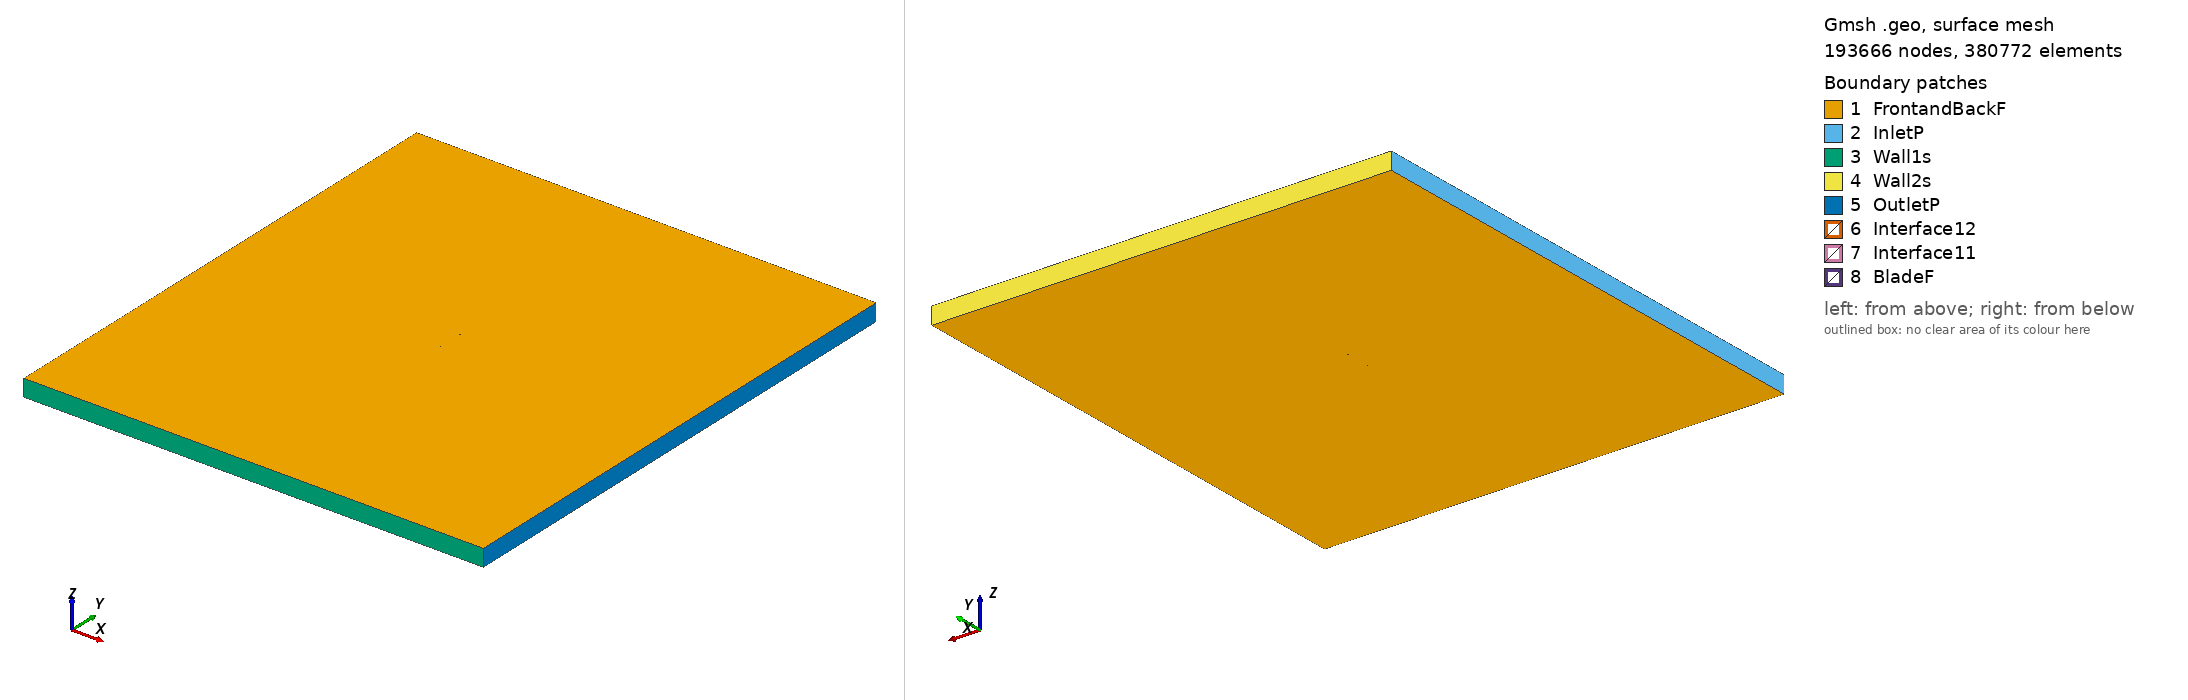

Gmsh geometry script, surface-meshed: 193666 nodes, 380772 surface elements. Boundary patches (legend numbers): 1 FrontandBackF, 2 InletP, 3 Wall1s, 4 Wall2s, 5 OutletP, 6 Interface12, 7 Interface11, 8 BladeF. Left view from above one corner, right view from below the opposite corner. Legend entries are the model's physical surfaces. The drawing asked Gmsh for element sizes between 1% and 20% of the model's largest extent; the script's own settings can give other sizes.

=== e543_tsr2_4.7759_aoa_3.8703.geo (drawn) ===
SetFactory("OpenCASCADE");

Point(1) = {0.074727, 0.731771, 0, 1.0};
Point(2) = {0.072061, 0.731382, 0, 1.0};
Point(3) = {0.067799, 0.730745, 0, 1.0};
Point(4) = {0.062770, 0.729995, 0, 1.0};
Point(5) = {0.057072, 0.729140, 0, 1.0};
Point(6) = {0.050815, 0.728201, 0, 1.0};
Point(7) = {0.044104, 0.727211, 0, 1.0};
Point(8) = {0.037043, 0.726210, 0, 1.0};
Point(9) = {0.029728, 0.725248, 0, 1.0};
Point(10) = {0.022255, 0.724374, 0, 1.0};
Point(11) = {0.014706, 0.723638, 0, 1.0};
Point(12) = {0.007161, 0.723089, 0, 1.0};
Point(13) = {-0.000304, 0.722787, 0, 1.0};
Point(14) = {-0.007660, 0.722789, 0, 1.0};
Point(15) = {-0.014898, 0.723108, 0, 1.0};
Point(16) = {-0.021994, 0.723709, 0, 1.0};
Point(17) = {-0.028891, 0.724553, 0, 1.0};
Point(18) = {-0.035512, 0.725605, 0, 1.0};
Point(19) = {-0.041793, 0.726847, 0, 1.0};
Point(20) = {-0.047668, 0.728253, 0, 1.0};
Point(21) = {-0.053079, 0.729802, 0, 1.0};
Point(22) = {-0.057977, 0.731465, 0, 1.0};
Point(23) = {-0.062314, 0.733215, 0, 1.0};
Point(24) = {-0.066050, 0.735023, 0, 1.0};
Point(25) = {-0.069158, 0.736848, 0, 1.0};
Point(26) = {-0.071609, 0.738652, 0, 1.0};
Point(27) = {-0.073386, 0.740381, 0, 1.0};
Point(28) = {-0.074469, 0.741965, 0, 1.0};
Point(29) = {-0.074647, 0.742378, 0, 1.0};
Point(30) = {-0.074774, 0.742790, 0, 1.0};
Point(31) = {-0.074820, 0.743047, 0, 1.0};
Point(32) = {-0.074835, 0.743286, 0, 1.0};
Point(33) = {-0.074829, 0.743398, 0, 1.0};
Point(34) = {-0.074816, 0.743503, 0, 1.0};
Point(35) = {-0.074789, 0.743601, 0, 1.0};
Point(36) = {-0.074745, 0.743695, 0, 1.0};
Point(37) = {-0.074687, 0.743789, 0, 1.0};
Point(38) = {-0.074615, 0.743884, 0, 1.0};
Point(39) = {-0.074439, 0.744073, 0, 1.0};
Point(40) = {-0.074222, 0.744264, 0, 1.0};
Point(41) = {-0.073824, 0.744553, 0, 1.0};
Point(42) = {-0.072556, 0.745240, 0, 1.0};
Point(43) = {-0.070068, 0.746159, 0, 1.0};
Point(44) = {-0.066785, 0.747001, 0, 1.0};
Point(45) = {-0.062751, 0.747751, 0, 1.0};
Point(46) = {-0.058012, 0.748398, 0, 1.0};
Point(47) = {-0.052624, 0.748942, 0, 1.0};
Point(48) = {-0.046659, 0.749383, 0, 1.0};
Point(49) = {-0.040195, 0.749712, 0, 1.0};
Point(50) = {-0.033314, 0.749922, 0, 1.0};
Point(51) = {-0.026104, 0.750000, 0, 1.0};
Point(52) = {-0.018649, 0.749938, 0, 1.0};
Point(53) = {-0.011041, 0.749722, 0, 1.0};
Point(54) = {-0.003370, 0.749341, 0, 1.0};
Point(55) = {0.004272, 0.748777, 0, 1.0};
Point(56) = {0.011795, 0.748011, 0, 1.0};
Point(57) = {0.019095, 0.746983, 0, 1.0};
Point(58) = {0.026172, 0.745588, 0, 1.0};
Point(59) = {0.033112, 0.743816, 0, 1.0};
Point(60) = {0.040014, 0.741780, 0, 1.0};
Point(61) = {0.046873, 0.739704, 0, 1.0};
Point(62) = {0.053539, 0.737789, 0, 1.0};
Point(63) = {0.059835, 0.736143, 0, 1.0};
Point(64) = {0.065573, 0.734837, 0, 1.0};
Point(65) = {0.070568, 0.733893, 0, 1.0};
Point(66) = {0.074659, 0.733289, 0, 1.0};
Point(67) = {0.074829, 0.733268, 0, 1.0};
Point(68) = {-0.074727, -0.731771, 0, 1.0};
Point(69) = {-0.072061, -0.731382, 0, 1.0};
Point(70) = {-0.067799, -0.730745, 0, 1.0};
Point(71) = {-0.062770, -0.729995, 0, 1.0};
Point(72) = {-0.057072, -0.729140, 0, 1.0};
Point(73) = {-0.050815, -0.728201, 0, 1.0};
Point(74) = {-0.044104, -0.727211, 0, 1.0};
Point(75) = {-0.037043, -0.726210, 0, 1.0};
Point(76) = {-0.029728, -0.725248, 0, 1.0};
Point(77) = {-0.022255, -0.724374, 0, 1.0};
Point(78) = {-0.014706, -0.723638, 0, 1.0};
Point(79) = {-0.007161, -0.723089, 0, 1.0};
Point(80) = {0.000304, -0.722787, 0, 1.0};
Point(81) = {0.007660, -0.722789, 0, 1.0};
Point(82) = {0.014898, -0.723108, 0, 1.0};
Point(83) = {0.021994, -0.723709, 0, 1.0};
Point(84) = {0.028891, -0.724553, 0, 1.0};
Point(85) = {0.035512, -0.725605, 0, 1.0};
Point(86) = {0.041793, -0.726847, 0, 1.0};
Point(87) = {0.047668, -0.728253, 0, 1.0};
Point(88) = {0.053079, -0.729802, 0, 1.0};
Point(89) = {0.057977, -0.731465, 0, 1.0};
Point(90) = {0.062314, -0.733215, 0, 1.0};
Point(91) = {0.066050, -0.735023, 0, 1.0};
Point(92) = {0.069158, -0.736848, 0, 1.0};
Point(93) = {0.071609, -0.738652, 0, 1.0};
Point(94) = {0.073386, -0.740381, 0, 1.0};
Point(95) = {0.074469, -0.741965, 0, 1.0};
Point(96) = {0.074647, -0.742378, 0, 1.0};
Point(97) = {0.074774, -0.742790, 0, 1.0};
Point(98) = {0.074820, -0.743047, 0, 1.0};
Point(99) = {0.074835, -0.743286, 0, 1.0};
Point(100) = {0.074829, -0.743398, 0, 1.0};
Point(101) = {0.074816, -0.743503, 0, 1.0};
Point(102) = {0.074789, -0.743601, 0, 1.0};
Point(103) = {0.074745, -0.743695, 0, 1.0};
Point(104) = {0.074687, -0.743789, 0, 1.0};
Point(105) = {0.074615, -0.743884, 0, 1.0};
Point(106) = {0.074439, -0.744073, 0, 1.0};
Point(107) = {0.074222, -0.744264, 0, 1.0};
Point(108) = {0.073824, -0.744553, 0, 1.0};
Point(109) = {0.072556, -0.745240, 0, 1.0};
Point(110) = {0.070068, -0.746159, 0, 1.0};
Point(111) = {0.066785, -0.747001, 0, 1.0};
Point(112) = {0.062751, -0.747751, 0, 1.0};
Point(113) = {0.058012, -0.748398, 0, 1.0};
Point(114) = {0.052624, -0.748942, 0, 1.0};
Point(115) = {0.046659, -0.749383, 0, 1.0};
Point(116) = {0.040195, -0.749712, 0, 1.0};
Point(117) = {0.033314, -0.749922, 0, 1.0};
Point(118) = {0.026104, -0.750000, 0, 1.0};
Point(119) = {0.018649, -0.749938, 0, 1.0};
Point(120) = {0.011041, -0.749722, 0, 1.0};
Point(121) = {0.003370, -0.749341, 0, 1.0};
Point(122) = {-0.004272, -0.748777, 0, 1.0};
Point(123) = {-0.011795, -0.748011, 0, 1.0};
Point(124) = {-0.019095, -0.746983, 0, 1.0};
Point(125) = {-0.026172, -0.745588, 0, 1.0};
Point(126) = {-0.033112, -0.743816, 0, 1.0};
Point(127) = {-0.040014, -0.741780, 0, 1.0};
Point(128) = {-0.046873, -0.739704, 0, 1.0};
Point(129) = {-0.053539, -0.737789, 0, 1.0};
Point(130) = {-0.059835, -0.736143, 0, 1.0};
Point(131) = {-0.065573, -0.734837, 0, 1.0};
Point(132) = {-0.070568, -0.733893, 0, 1.0};
Point(133) = {-0.074659, -0.733289, 0, 1.0};
Point(134) = {-0.074829, -0.733268, 0, 1.0};

// Lines: first blade (splines 1-4)
Spline(1) = {1:18};
Spline(2) = {18:50};
Spline(3) = {50:67};
Spline(4) = {67,1};

// Lines: second blade (splines 5-8)
Spline(5) = {68:85};
Spline(6) = {85:117};
Spline(7) = {117:134};
Spline(8) = {134,68};

// Outer domain (points 20001-4 and lines)
Point(135) = {-13.50000000, -15.00000000, 0, 1.0};
Point(136) = {-13.50000000, 15.00000000, 0, 1.0};
Point(137) = {13.50000000, 15.00000000, 0, 1.0};
Point(138) = {13.50000000, -15.00000000, 0, 1.0};
Line(11) = {135, 136};
Line(12) = {136, 137};
Line(13) = {137, 138};
Line(14) = {135, 138};

// Interface (between moving and stationary domain) (circles)
Circle(9) = {0, 0, 0, 0.80000000, 0, 2*Pi};
Circle(10) = {0, 0, 0, 0.80000000, 0, 2*Pi};

// Loops collect Lines/Splines/etc (blade1, blade2, domain, first circle)
Line Loop(1) = {1:4};
Line Loop(2) = {5:8};
Line Loop(3) = {11,12,13,-14};
Line Loop(4) = {9};

// BooleanDifference cuts out the circle/interface from the domain
Plane Surface(1) = {3};
Plane Surface(2) = {4};
BooleanDifference{ Surface{1}; Delete;}{ Surface{2}; Delete;}

// This one cuts out the blades from the inner circle/interface
Line Loop(6) = {10};
Plane Surface(5) = {6};
Plane Surface(6) = {1};
Plane Surface(7) = {2};
BooleanDifference{ Surface{5}; Delete;}{ Surface{6,7}; Delete;}

// extrude to 3rd dimension
Extrude {0, 0, 1} {Surface{1}; Surface{5}; Layers{1}; Recombine;}

// Physical Surfaces are the named boundaries (patches)
Physical Surface("Interface11") = {12};
Physical Surface("Interface12") = {10};

// sides of domain
Physical Surface("InletP") = {6};
Physical Surface("OutletP") = {9};

// top and bottom of domain
Physical Surface("Wall1s") = {7};
Physical Surface("Wall2s") = {8};

// Check FrontandBackF by ensuring there is nothing in the 3rd dimension
Physical Surface("FrontandBackF") = {1,11,5,21};
Physical Surface("BladeF") = {13:20};
Physical Volume("Turbine") = {2};
Physical Volume("Farfield") = {1};

// settings for airfoil boundary layer
Field[1] = BoundaryLayer;
Field[1].EdgesList = {1:8};
Field[1].hwall_n = 1e-3;
Field[1].thickness = 1.5e-2;
Field[1].ratio = 1.05;
Field[1].Quads = 1;
BoundaryLayer Field = 1;

// control points for mesh (blade and interface)
// floor((arc length / 1.5mm)/ 6) -> Transfinite Line
Transfinite Line {1,2,3,5,6,7} = 34 Using Progression 1;
Transfinite Line {4,8} = 2 Using Progression 1;
Transfinite Line {9, 15} = 800 Using Progression 1;

// For more information on gmsh syntax, visit http://gmsh.info/doc/texinfo/gmsh.html
